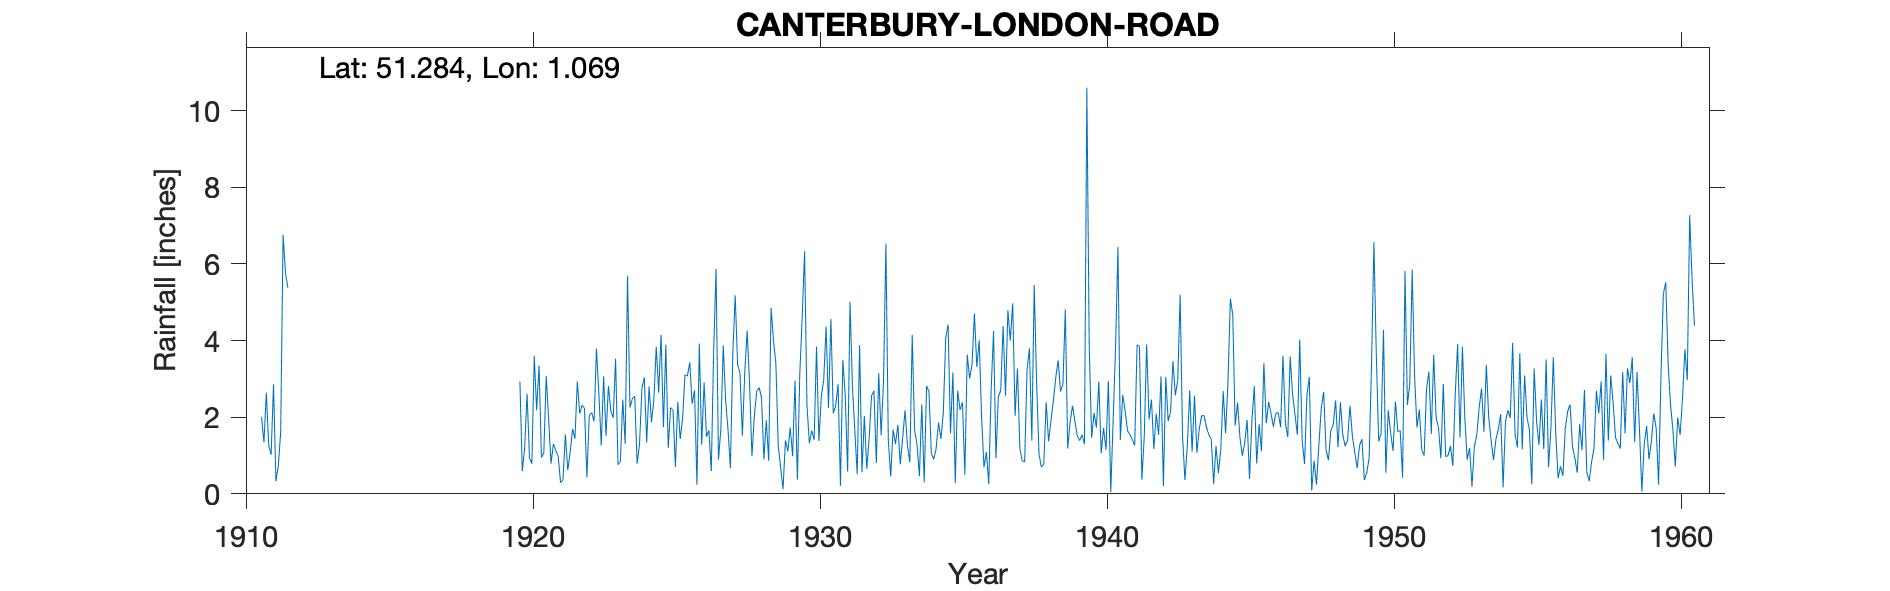

The table this chart was drawn from, first rows:
CANTERBURY-LONDON-ROAD, , , , , , , , , , , , , , , , , , , , , , , 
Grid ref, TR141583, Long, 1.069, Lat, 51.28, Elevation, 66, ft, , , , , , , , , , , , , , , 
Station no, 297, , , , , , , , , , , , , , , , , , , , , , 
, 1910, 1911, 1912, 1913, 1914, 1915, 1916, 1917, 1918, 1919, 1920, 1921, 1922, 1923, 1924, 1925, 1926, 1927, 1928, 1929, 1930, 1931, 1932
January, , 2.01, , , , , , , , , 2.93, 1.98, 2.93, 1.51, 2.55, 1.74, 2.35, 1.68, 2.88, 1.25, 2.31, 2.3, 2.03
February, , 1.34, , , , , , , , , 0.59, 0.79, 2.1, 2.81, 0.79, 3.89, 2.7, 3.87, 0.98, 0.68, 1.32, 2.86, 0.65
March, , 2.64, , , , , , , , , 1.21, 1.3, 2.31, 2.17, 1.29, 1.2, 0.24, 2.45, 2.03, 0.12, 1.65, 0.21, 1.47
April, , 1.25, , , , , , , , , 2.61, 1.13, 2.23, 1.98, 2.75, 2.25, 3.92, 1.67, 2.68, 1.4, 1.41, 3.49, 2.56
May, , 1.02, , , , , , , , , 0.94, 0.98, 0.43, 3.53, 3.04, 2.19, 1.28, 0.67, 2.77, 1.11, 3.84, 2.57, 2.69
June, , 2.86, , , , , , , , , 0.79, 0.29, 2.04, 0.76, 1.34, 0.7, 2.91, 3.66, 2.52, 1.73, 1.38, 0.58, 0.8
July, , 0.33, , , , , , , , , 3.6, 0.36, 2.12, 0.84, 2.8, 2.4, 1.49, 5.18, 0.9, 0.98, 2.54, 5.01, 3.15
August, , 0.72, , , , , , , , , 2.18, 1.55, 1.89, 2.46, 1.87, 1.43, 1.66, 3.38, 1.92, 2.95, 2.97, 2.81, 1.53
September, , 1.62, , , , , , , , , 3.35, 0.62, 3.79, 1.3, 2.45, 1.95, 0.59, 3.15, 0.86, 0.37, 4.37, 1.66, 2.93
October, , 6.76, , , , , , , , , 0.95, 1.07, 2.63, 5.69, 3.84, 3.11, 3.74, 1.52, 4.85, 3.13, 2.24, 0.51, 6.53
November, , 5.76, , , , , , , , , 1.07, 1.69, 1.26, 2.25, 2.64, 3.07, 5.87, 3.17, 4.01, 4.59, 4.57, 3.88, 1.41
December, , 5.38, , , , , , , , , 3.08, 1.44, 3.07, 2.48, 4.15, 3.43, 0.89, 4.26, 3.4, 6.33, 2.1, 0.56, 0.45
Total, , 31.69, , , , , , , , , 23.3, 13.2, 26.8, 27.78, 29.51, 27.36, 27.64, 34.66, 29.8, 24.64, 30.7, 26.44, 26.2
